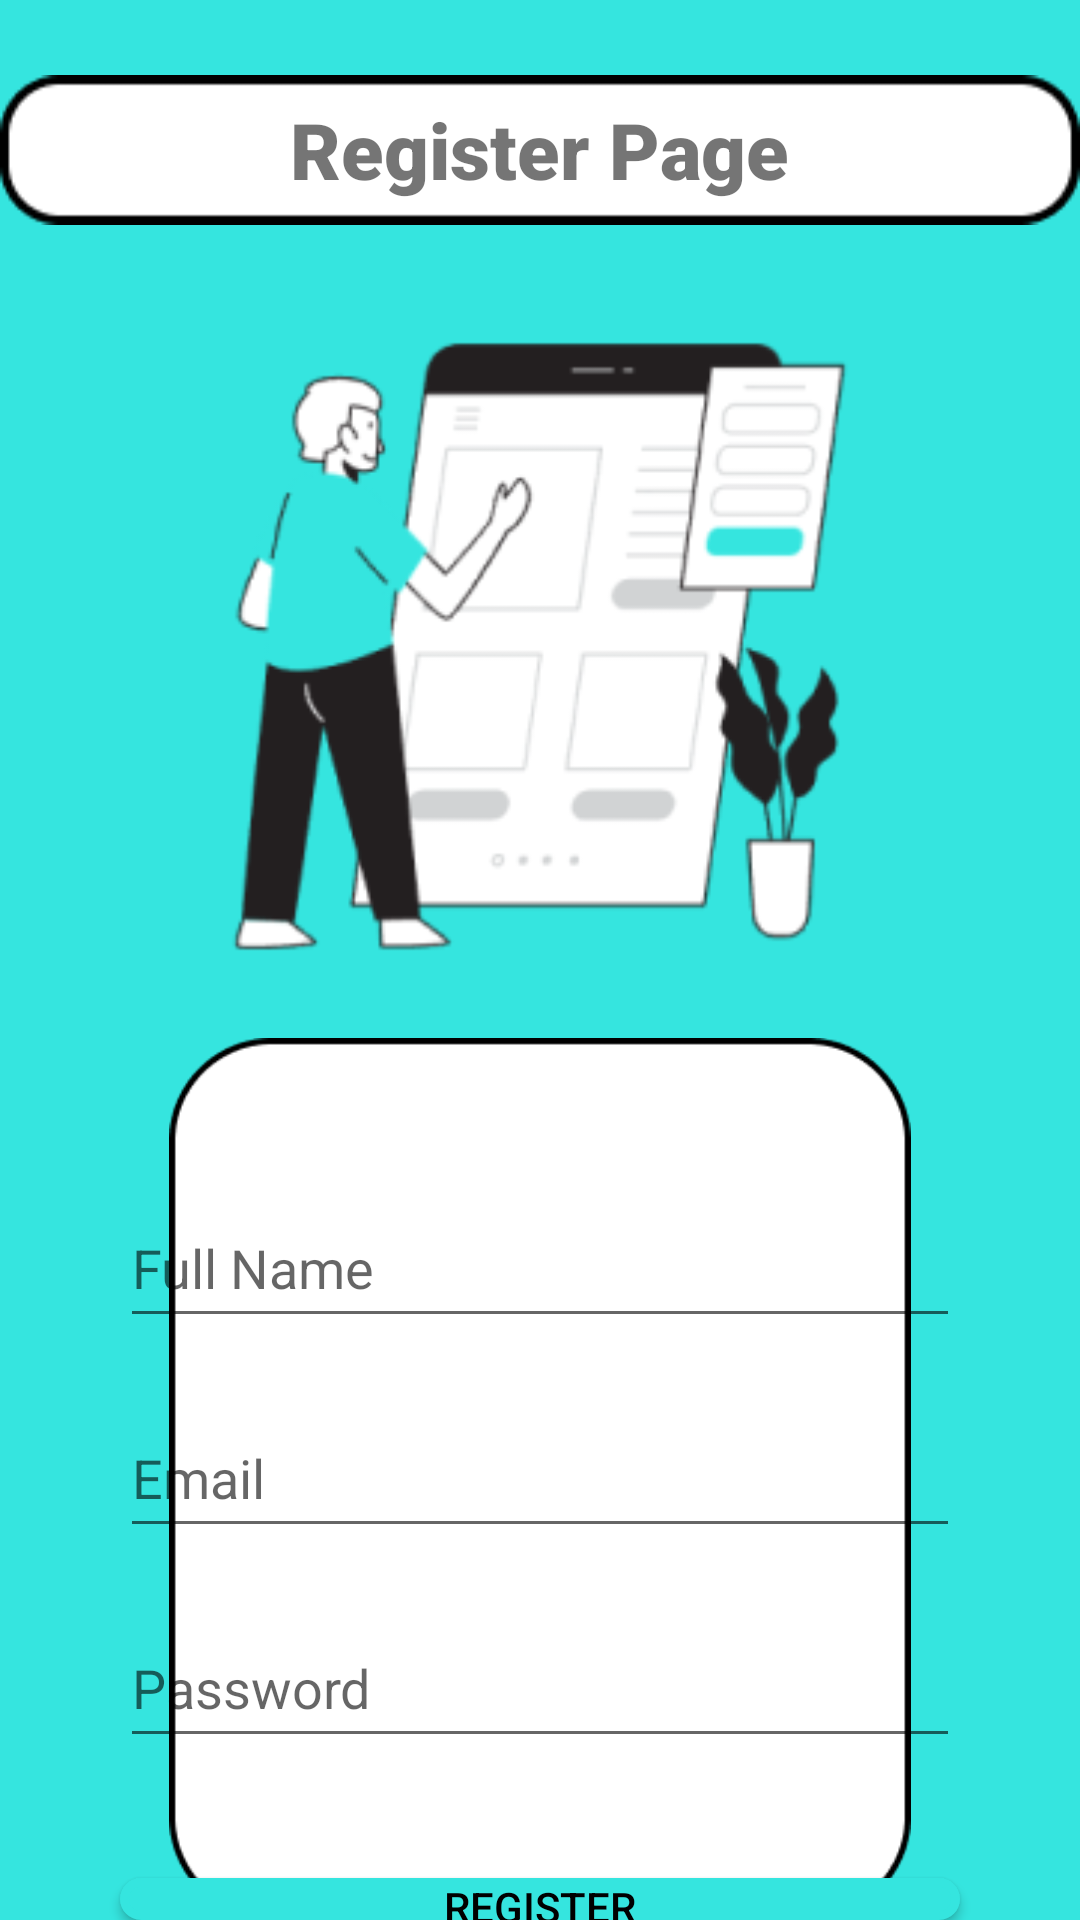

Layout XML and referenced resources for this Android screen:
<!-- AndroidManifest.xml: application theme Theme.ProjectAkhir -->
<!-- res/layout/activity_register.xml -->
<?xml version="1.0" encoding="utf-8"?>
<LinearLayout xmlns:android="http://schemas.android.com/apk/res/android"
    android:orientation="vertical"
    android:layout_width="match_parent"
    android:layout_height="match_parent"
    android:background="@color/primarycolor"
    android:layout_gravity="center_vertical">

    <RelativeLayout
        android:layout_marginTop="25dp"
        android:layout_width="wrap_content"
        android:layout_height="wrap_content"
        android:layout_gravity="center_horizontal">

        <ImageView
            android:layout_width="wrap_content"
            android:layout_height="wrap_content"
            android:layout_gravity="center_horizontal"
            android:src="@drawable/rectangle_4">
        </ImageView>
        <TextView
            android:layout_width="wrap_content"
            android:layout_height="wrap_content"
            android:layout_centerVertical="true"
            android:text="Register Page"
            android:layout_centerHorizontal="true"
            android:layout_gravity="center_horizontal"
            android:textSize="26sp"
            android:fontFamily="sans-serif-black"
            >
        </TextView>
    </RelativeLayout>

    <androidx.constraintlayout.utils.widget.ImageFilterView
        android:layout_width="wrap_content"
        android:layout_height="wrap_content"
        android:layout_gravity="center_horizontal"
        android:src="@drawable/img_3"
        android:layout_marginTop="10dp">
    </androidx.constraintlayout.utils.widget.ImageFilterView>

    <RelativeLayout
        android:layout_width="wrap_content"
        android:layout_height="wrap_content"
        android:layout_gravity="center_horizontal">

        <ImageView
            android:layout_width="360dp"
            android:layout_height="428dp"
            android:layout_gravity="center_horizontal"
            android:src="@drawable/rectangle_5"/>

        <EditText
            android:id="@+id/editTextTextPersonName"
            android:layout_width="280dp"
            android:layout_height="50dp"
            android:layout_marginTop="50dp"
            android:ems="10"
            android:hint="Full Name"
            android:layout_centerHorizontal="true"
            android:inputType="textPersonName"
            android:textColor="@color/black" />

        <EditText
            android:id="@+id/editEmailRegister"
            android:layout_width="280dp"
            android:layout_height="50dp"
            android:layout_marginTop="120dp"
            android:layout_centerHorizontal="true"
            android:ems="10"
            android:hint="Email"
            android:inputType="textEmailAddress"
            android:textColor="@color/black" />

        <EditText
            android:id="@+id/editPasswordRegister"
            android:layout_width="280dp"
            android:layout_centerHorizontal="true"
            android:layout_height="50dp"
            android:layout_marginTop="190dp"
            android:hint="Password"
            android:inputType="textPassword"
            android:textColor="@color/black" />

        <Button
            android:id="@+id/btn_register"
            android:layout_width="280dp"
            android:layout_height="wrap_content"
            android:layout_centerHorizontal="true"
            android:layout_marginTop="280dp"
            android:text="Register"
            android:textColor="@color/black"
            android:backgroundTint="@color/primarycolor"
            android:background="@drawable/button_shape" />

        <TextView
            android:layout_width="wrap_content"
            android:layout_height="wrap_content"
            android:layout_marginLeft="60dp"
            android:text="Don't have an account?"
            android:textSize="16sp"
            android:layout_marginTop="340dp"/>

        <TextView
            android:id="@+id/btn_to_login"
            android:layout_width="wrap_content"
            android:layout_height="wrap_content"
            android:layout_marginLeft="235dp"
            android:text="login now"
            android:textSize="16sp"
            android:layout_marginTop="340dp"
            android:textColor="@color/link"/>
    </RelativeLayout>

</LinearLayout>
<!-- resources referenced by this layout -->
<resources>
  <color name="black">#FF000000</color>
  <color name="link">#0E6BD9</color>
  <color name="primarycolor">#35E5DF</color>
  <!-- drawable button_shape (drawable) -->
  <?xml version="1.0" encoding="utf-8"?>
  <shape android:shape="rectangle" xmlns:android="http://schemas.android.com/apk/res/android">
      <corners android:radius="25dp"/>
      <solid android:color="@color/primarycolor"/>
      <stroke android:color="@color/black"/>
      <stroke android:width="3dp"/>
  </shape>
  <!-- drawable img_3: png bitmap (drawable, 22452 bytes) -->
  <!-- drawable rectangle_4: png bitmap (drawable, 1242 bytes) -->
  <!-- drawable rectangle_5: png bitmap (drawable, 4018 bytes) -->
  <style name="Theme.ProjectAkhir" parent="Theme.MaterialComponents.DayNight.DarkActionBar">
          
          <item name="colorPrimary">@color/purple_500</item>
          <item name="colorPrimaryVariant">@color/purple_700</item>
          <item name="colorOnPrimary">@color/white</item>
          
          <item name="colorSecondary">@color/teal_200</item>
          <item name="colorSecondaryVariant">@color/teal_700</item>
          <item name="colorOnSecondary">@color/black</item>
          
          <item name="android:statusBarColor">?attr/colorPrimaryVariant</item>
          
      </style>
  <color name="purple_500">#FF6200EE</color>
  <color name="purple_700">#FF3700B3</color>
  <color name="white">#FFFFFFFF</color>
  <color name="teal_200">#FF03DAC5</color>
  <color name="teal_700">#FF018786</color>
</resources>
